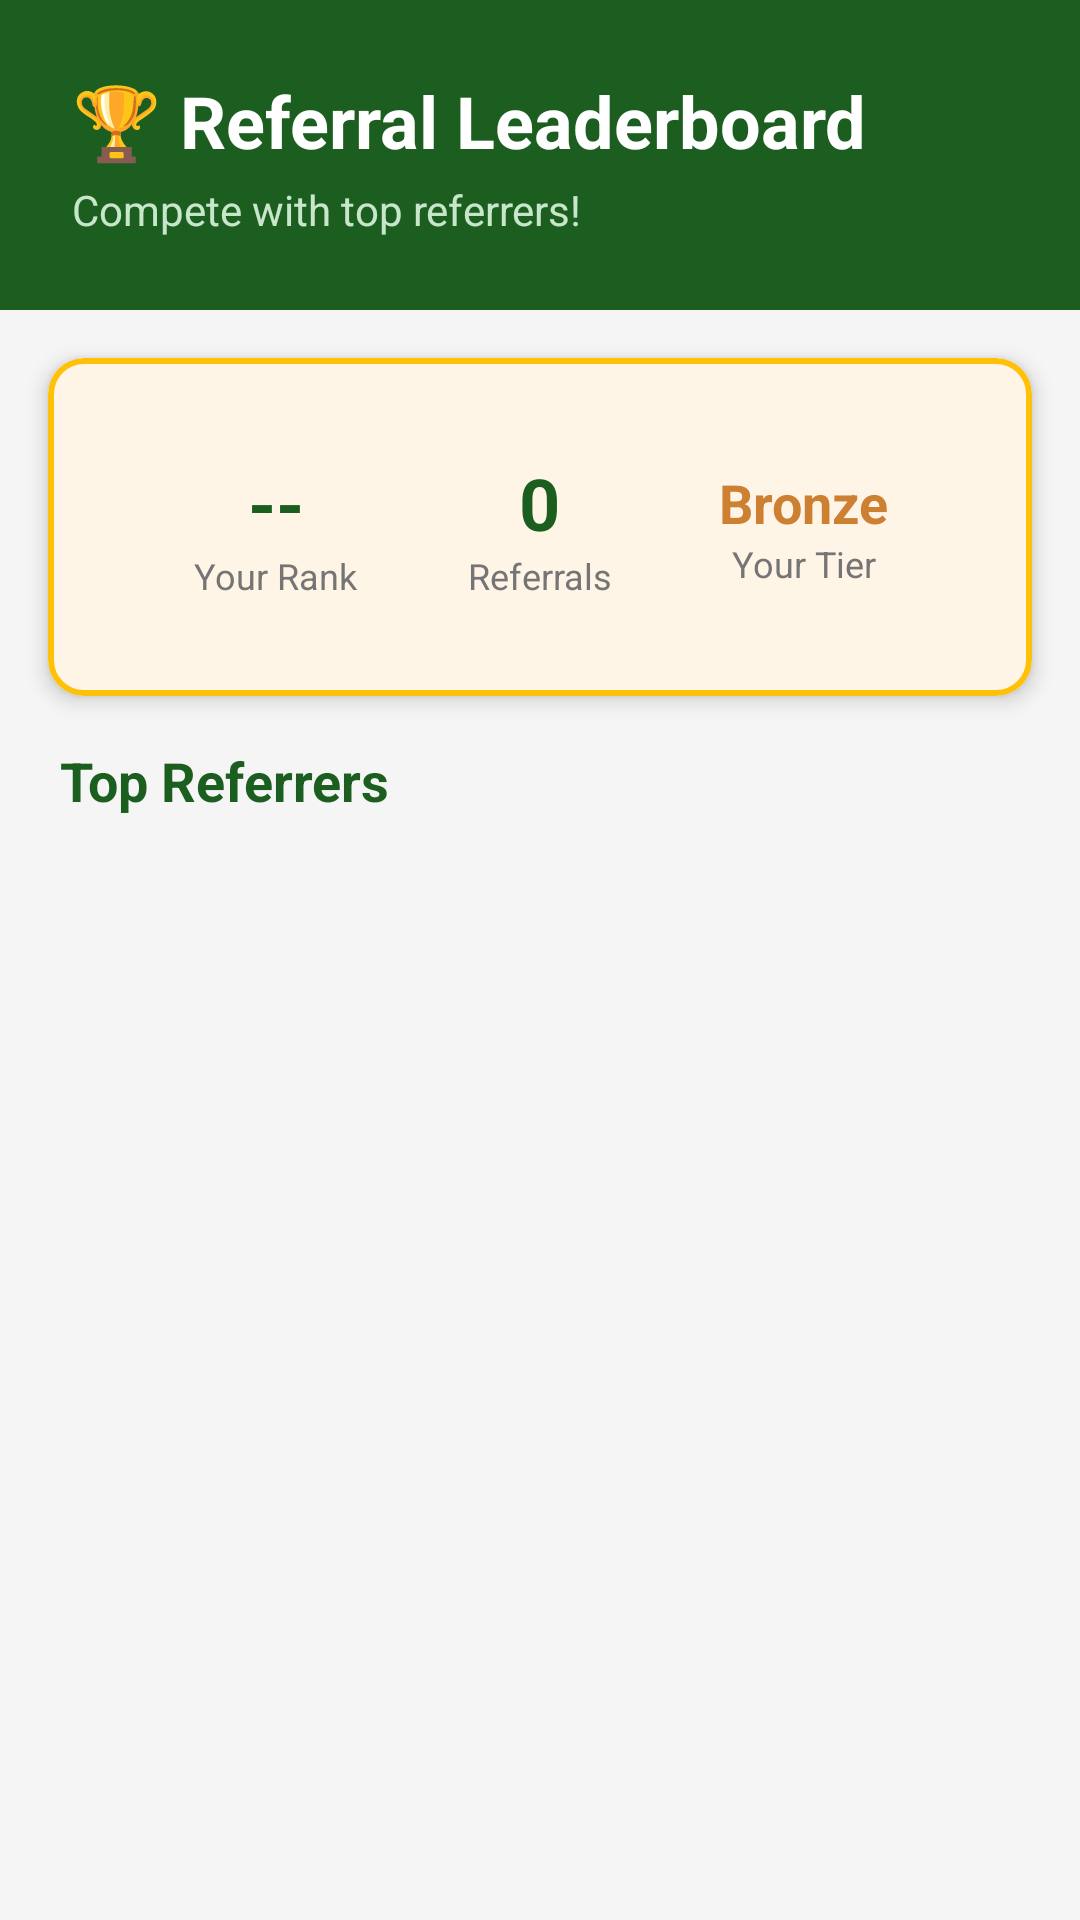

The Android layout XML behind this screen, and the referenced resources:
<!-- AndroidManifest.xml: application theme Theme.SMSIndia.NoActionBar -->
<!-- res/layout/fragment_referral_leaderboard.xml -->
<?xml version="1.0" encoding="utf-8"?>
<LinearLayout xmlns:android="http://schemas.android.com/apk/res/android"
    xmlns:app="http://schemas.android.com/apk/res-auto"
    android:layout_width="match_parent"
    android:layout_height="match_parent"
    android:orientation="vertical"
    android:background="#F5F5F5">

    
    <LinearLayout
        android:layout_width="match_parent"
        android:layout_height="wrap_content"
        android:background="#1B5E20"
        android:orientation="vertical"
        android:padding="24dp">

        <TextView
            android:layout_width="wrap_content"
            android:layout_height="wrap_content"
            android:text="🏆 Referral Leaderboard"
            android:textColor="#FFFFFF"
            android:textSize="24sp"
            android:textStyle="bold"/>

        <TextView
            android:layout_width="wrap_content"
            android:layout_height="wrap_content"
            android:text="Compete with top referrers!"
            android:textColor="#C8E6C9"
            android:layout_marginTop="4dp"
            android:textSize="14sp"/>
    </LinearLayout>

    
    <com.google.android.material.card.MaterialCardView
        android:id="@+id/card_my_position"
        android:layout_width="match_parent"
        android:layout_height="wrap_content"
        android:layout_marginHorizontal="16dp"
        android:layout_marginTop="16dp"
        app:cardCornerRadius="12dp"
        app:cardElevation="4dp"
        app:cardBackgroundColor="#FFFFFF"
        app:strokeColor="#FFC107"
        app:strokeWidth="2dp">

        <LinearLayout
            android:layout_width="match_parent"
            android:layout_height="wrap_content"
            android:orientation="horizontal"
            android:padding="16dp"
            android:gravity="center_vertical">

            <LinearLayout
                android:layout_width="0dp"
                android:layout_height="wrap_content"
                android:layout_weight="1"
                android:orientation="vertical"
                android:gravity="center">

                <TextView
                    android:id="@+id/tv_my_rank"
                    android:layout_width="wrap_content"
                    android:layout_height="wrap_content"
                    android:text="--"
                    android:textSize="24sp"
                    android:textStyle="bold"
                    android:textColor="#1B5E20"/>

                <TextView
                    android:layout_width="wrap_content"
                    android:layout_height="wrap_content"
                    android:text="Your Rank"
                    android:textSize="12sp"
                    android:textColor="#757575"/>
            </LinearLayout>

            <LinearLayout
                android:layout_width="0dp"
                android:layout_height="wrap_content"
                android:layout_weight="1"
                android:orientation="vertical"
                android:gravity="center">

                <TextView
                    android:id="@+id/tv_my_referrals"
                    android:layout_width="wrap_content"
                    android:layout_height="wrap_content"
                    android:text="0"
                    android:textSize="24sp"
                    android:textStyle="bold"
                    android:textColor="#1B5E20"/>

                <TextView
                    android:layout_width="wrap_content"
                    android:layout_height="wrap_content"
                    android:text="Referrals"
                    android:textSize="12sp"
                    android:textColor="#757575"/>
            </LinearLayout>

            <LinearLayout
                android:layout_width="0dp"
                android:layout_height="wrap_content"
                android:layout_weight="1"
                android:orientation="vertical"
                android:gravity="center">

                <TextView
                    android:id="@+id/tv_my_tier"
                    android:layout_width="wrap_content"
                    android:layout_height="wrap_content"
                    android:text="Bronze"
                    android:textSize="18sp"
                    android:textStyle="bold"
                    android:textColor="#CD7F32"/>

                <TextView
                    android:layout_width="wrap_content"
                    android:layout_height="wrap_content"
                    android:text="Your Tier"
                    android:textSize="12sp"
                    android:textColor="#757575"/>
            </LinearLayout>
        </LinearLayout>
    </com.google.android.material.card.MaterialCardView>

    
    <TextView
        android:layout_width="wrap_content"
        android:layout_height="wrap_content"
        android:text="Top Referrers"
        android:textSize="18sp"
        android:textStyle="bold"
        android:textColor="#1B5E20"
        android:layout_marginStart="20dp"
        android:layout_marginTop="16dp"
        android:layout_marginBottom="8dp"/>

    
    <ProgressBar
        android:id="@+id/progress_leaderboard"
        android:layout_width="wrap_content"
        android:layout_height="wrap_content"
        android:layout_gravity="center"
        android:layout_marginTop="20dp"
        android:visibility="gone"/>

    
    <androidx.recyclerview.widget.RecyclerView
        android:id="@+id/recycler_leaderboard"
        android:layout_width="match_parent"
        android:layout_height="match_parent"
        android:paddingHorizontal="16dp"
        android:clipToPadding="false"
        android:paddingBottom="20dp"/>

</LinearLayout>
<!-- resources referenced by this layout -->
<resources>
  <style name="Theme.SMSIndia.NoActionBar" parent="Theme.SMSIndia">
          <item name="windowActionBar">false</item>
          <item name="android:windowNoTitle">true</item>
      </style>
  <color name="primary_500">#FF9800</color>
  <color name="primary_700">#F57C00</color>
  <color name="text_on_primary">#FFFFFF</color>
  <color name="secondary_500">#4CAF50</color>
  <color name="secondary_700">#388E3C</color>
  <color name="text_on_secondary">#FFFFFF</color>
  <color name="md_theme_background">#FFFFFF</color>
  <color name="bg_surface">#FFFFFF</color>
  <color name="text_primary">#212121</color>
  <color name="error">#F44336</color>
  <color name="white_100">#FFFFFF</color>
  <style name="TextAppearance.App.Body1" parent="TextAppearance.MaterialComponents.Body1">
          <item name="android:textSize">16sp</item>
          <item name="android:textColor">@color/text_primary</item>
          <item name="android:fontFamily">sans-serif</item>
          <item name="android:letterSpacing">0.03</item>
          <item name="android:lineSpacingMultiplier">1.5</item>
      </style>
  <style name="TextAppearance.App.Body2" parent="TextAppearance.MaterialComponents.Body2">
          <item name="android:textSize">14sp</item>
          <item name="android:textColor">@color/text_secondary</item>
          <item name="android:fontFamily">sans-serif</item>
          <item name="android:letterSpacing">0.03</item>
          <item name="android:lineSpacingMultiplier">1.5</item>
      </style>
  <style name="TextAppearance.App.Caption" parent="TextAppearance.MaterialComponents.Caption">
          <item name="android:textSize">12sp</item>
          <item name="android:textColor">@color/text_secondary</item>
          <item name="android:fontFamily">sans-serif</item>
          <item name="android:letterSpacing">0.04</item>
          <item name="android:lineSpacingMultiplier">1.3</item>
      </style>
  <style name="TextAppearance.App.Button" parent="TextAppearance.MaterialComponents.Button">
          <item name="android:textSize">14sp</item>
          <item name="android:textColor">@color/text_on_primary</item>
          <item name="android:fontFamily">sans-serif-medium</item>
          <item name="android:letterSpacing">0.08</item>
          <item name="android:textAllCaps">true</item>
      </style>
  <style name="Widget.App.CardView.Elevated" parent="Widget.MaterialComponents.CardView">
          <item name="cardCornerRadius">16dp</item>
          <item name="cardElevation">8dp</item>
          <item name="cardBackgroundColor">@color/card_background</item>
          <item name="contentPadding">16dp</item>
          <item name="strokeWidth">0dp</item>
      </style>
  <style name="Widget.App.BottomSheet" parent="Widget.MaterialComponents.BottomSheet">
          <item name="shapeAppearanceOverlay">@style/ShapeAppearance.App.BottomSheet</item>
          <item name="backgroundTint">@color/bg_surface</item>
      </style>
  <style name="ShapeAppearance.App.SmallComponent" parent="ShapeAppearance.MaterialComponents.SmallComponent">
          <item name="cornerFamily">rounded</item>
          <item name="cornerSize">8dp</item>
      </style>
  <style name="ShapeAppearance.App.MediumComponent" parent="ShapeAppearance.MaterialComponents.MediumComponent">
          <item name="cornerFamily">rounded</item>
          <item name="cornerSize">12dp</item>
      </style>
  <style name="ShapeAppearance.App.LargeComponent" parent="ShapeAppearance.MaterialComponents.LargeComponent">
          <item name="cornerFamily">rounded</item>
          <item name="cornerSize">16dp</item>
      </style>
  <color name="text_secondary">#757575</color>
  <color name="button_primary">#FF9800</color>
  <color name="white_38">#61FFFFFF</color>
  <color name="card_background">#FFFFFF</color>
  <color name="text_hint">#BDBDBD</color>
  <style name="ShapeAppearance.App.BottomSheet" parent="">
          <item name="cornerFamily">rounded</item>
          <item name="cornerSizeTopLeft">24dp</item>
          <item name="cornerSizeTopRight">24dp</item>
      </style>
</resources>
